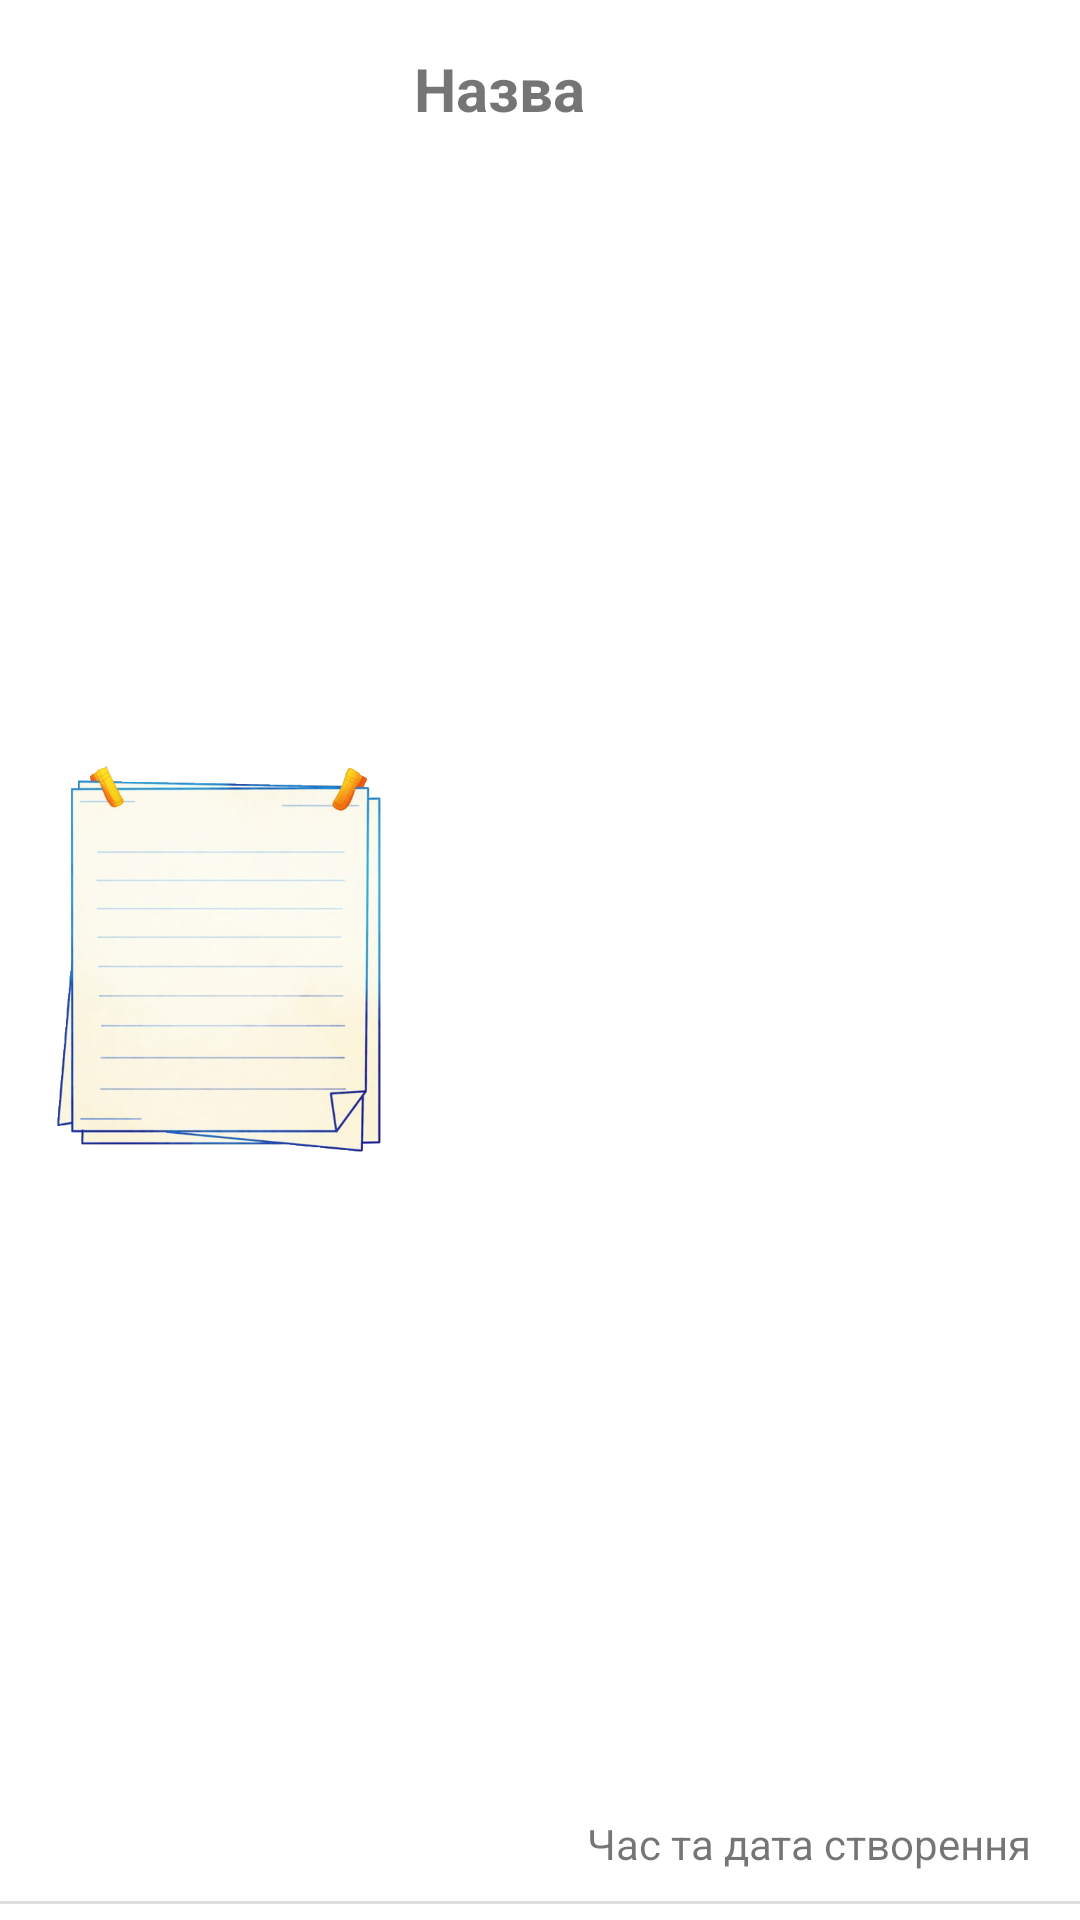

This screen was rendered from an Android layout file. Write that file and the resources it references.
<!-- AndroidManifest.xml: application theme Theme.Lab2_notes -->
<!-- res/layout/view_note.xml -->
<?xml version="1.0" encoding="utf-8"?>
<androidx.constraintlayout.widget.ConstraintLayout xmlns:android="http://schemas.android.com/apk/res/android"
    xmlns:app="http://schemas.android.com/apk/res-auto"
    android:layout_width="match_parent"
    android:layout_height="wrap_content">

    <ImageView
        android:id="@+id/iv_notePicture"
        android:layout_width="110dp"
        android:layout_height="130dp"
        android:layout_margin="18dp"
        android:src="@drawable/note_default_img"
        app:layout_constraintBottom_toBottomOf="parent"
        app:layout_constraintStart_toStartOf="parent"
        app:layout_constraintTop_toTopOf="parent" />

    <TextView
        android:id="@+id/tv_title"
        android:layout_width="0dp"
        android:layout_height="wrap_content"
        android:layout_marginLeft="10dp"
        android:layout_marginTop="16dp"
        android:layout_marginRight="20dp"
        android:ellipsize="end"
        android:lines="2"
        android:text="Назва"
        android:textSize="20sp"
        android:textStyle="bold"
        app:layout_constraintEnd_toStartOf="@id/iv_importance"
        app:layout_constraintStart_toEndOf="@+id/iv_notePicture"
        app:layout_constraintTop_toTopOf="parent" />

    <ImageView
        android:id="@+id/iv_importance"
        android:layout_width="30dp"
        android:layout_height="30dp"
        android:layout_margin="16dp"
        android:src="@drawable/green"
        app:layout_constraintRight_toRightOf="parent"
        app:layout_constraintTop_toTopOf="parent" />

    <TextView
        android:id="@+id/tv_dateTime"
        android:layout_width="0dp"
        android:layout_height="wrap_content"
        android:layout_margin="16dp"
        android:text="Час та дата створення"
        app:layout_constraintBottom_toBottomOf="parent"
        app:layout_constraintRight_toRightOf="parent" />

    <View
        android:id="@+id/divider"
        android:layout_width="match_parent"
        android:layout_height="1dp"
        android:layout_marginTop="4dp"
        android:background="@color/gray"
        app:layout_constraintBottom_toBottomOf="parent"
        app:layout_constraintEnd_toEndOf="parent"
        app:layout_constraintStart_toStartOf="parent"
        app:layout_constraintTop_toBottomOf="@id/tv_dateTime" />
</androidx.constraintlayout.widget.ConstraintLayout>
<!-- resources referenced by this layout -->
<resources>
  <color name="gray">#DDDEDF</color>
  <!-- drawable note_default_img: png bitmap (drawable, 117422 bytes) -->
  <style name="Theme.Lab2_notes" parent="Theme.MaterialComponents.DayNight.DarkActionBar">
          
          <item name="colorPrimary">@color/purple_500</item>
          <item name="colorPrimaryVariant">@color/purple_700</item>
          <item name="colorOnPrimary">@color/white</item>
          
          <item name="colorSecondary">@color/teal_200</item>
          <item name="colorSecondaryVariant">@color/teal_700</item>
          <item name="colorOnSecondary">@color/black</item>
          
          <item name="android:statusBarColor" tools:targetApi="l">?attr/colorPrimaryVariant</item>
          
      </style>
  <color name="purple_500">#FF6200EE</color>
  <color name="purple_700">#FF3700B3</color>
  <color name="white">#FFFFFFFF</color>
  <color name="teal_200">#FF03DAC5</color>
  <color name="teal_700">#FF018786</color>
  <color name="black">#FF000000</color>
</resources>
